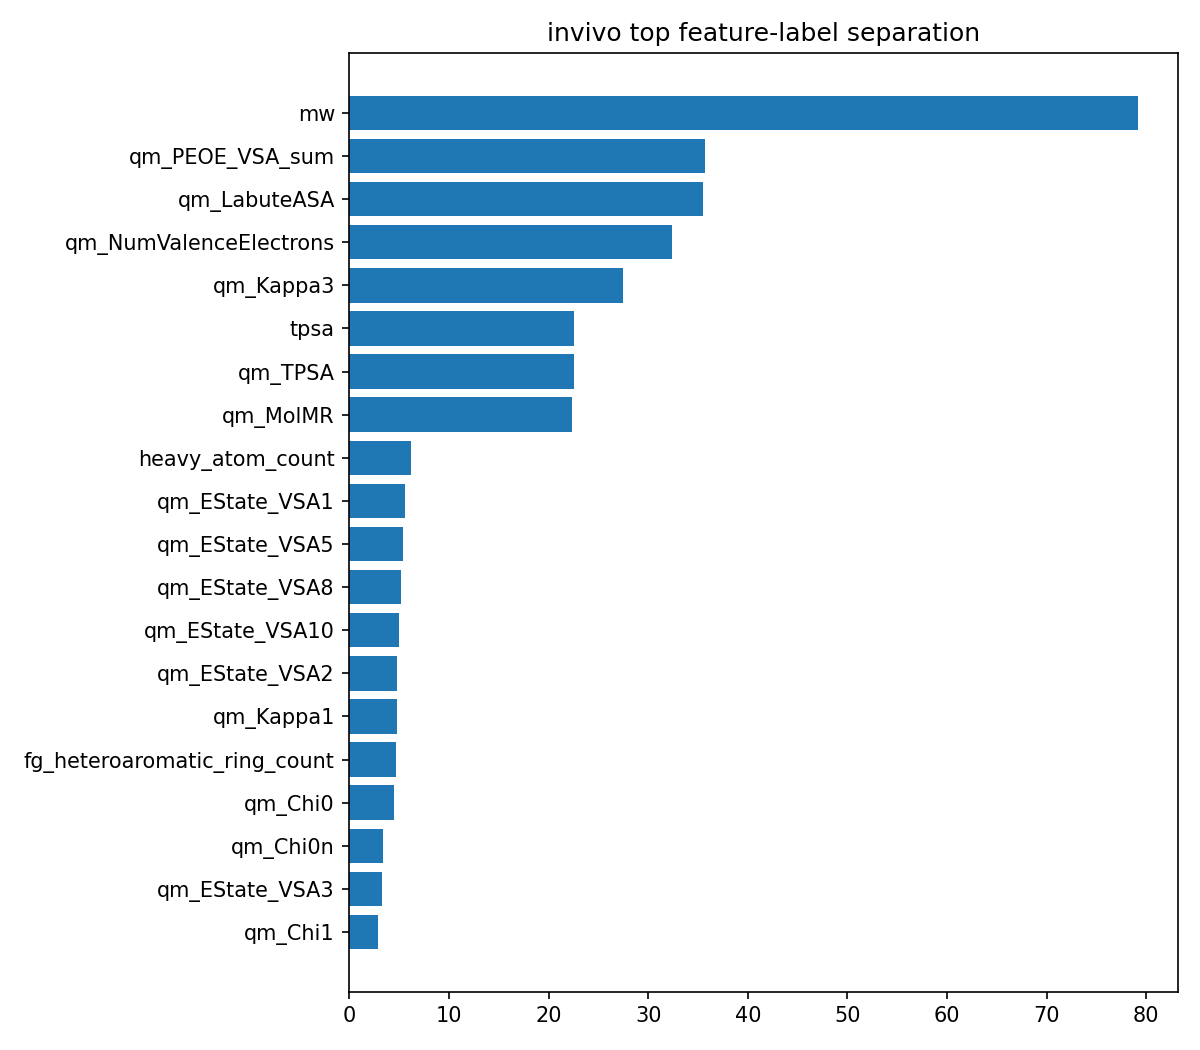

Data behind this chart, as committed beside it:
feature, abs_mean_diff
mw, 79.17
qm_PEOE_VSA_sum, 35.69
qm_LabuteASA, 35.46
qm_NumValenceElectrons, 32.38
qm_Kappa3, 27.43
tpsa, 22.56
qm_TPSA, 22.56
qm_MolMR, 22.33
heavy_atom_count, 6.148
qm_EState_VSA1, 5.586
qm_EState_VSA5, 5.353
qm_EState_VSA8, 5.197
qm_EState_VSA10, 5.013
qm_EState_VSA2, 4.793
qm_Kappa1, 4.741
fg_heteroaromatic_ring_count, 4.722
qm_Chi0, 4.5
qm_Chi0n, 3.354
qm_EState_VSA3, 3.253
qm_Chi1, 2.864
qm_EState_VSA7, 2.552
qm_Kappa2, 2.094
heteroatom_count, 1.929
qm_Chi1n, 1.9
qm_EState_VSA6, 1.786
qm_EState_VSA9, 1.67
rot_bonds, 1.426
qm_gap_proxy, 1.312
qm_HOMO_proxy, 1.214
qm_MaxEStateIndex, 1.211
hba, 1.169
qm_MolLogP, 0.9124
logp, 0.9124
qm_gasteiger_neg_charge_sum, 0.7742
qm_electrophilicity_proxy, 0.6667
qm_chemical_hardness_proxy, 0.6558
hbd, 0.6432
qm_chemical_potential_proxy, 0.558
aromatic_ring_count, 0.5372
fg_fused_ring_like_count, 0.5054
fg_aromatic_ring_count, 0.4978
ring_count, 0.4748
qm_EState_VSA4, 0.4262
qm_MinEStateIndex, 0.4184
qm_gasteiger_pos_charge_sum, 0.3944
fg_halogen_any_count, 0.3642
fg_fluoro_count, 0.2971
fg_BB_SA13_aliphatic_halogen_count, 0.2672
fg_alcohol_count, 0.2456
fg_BB_SA16_epoxide_count, 0.2326
